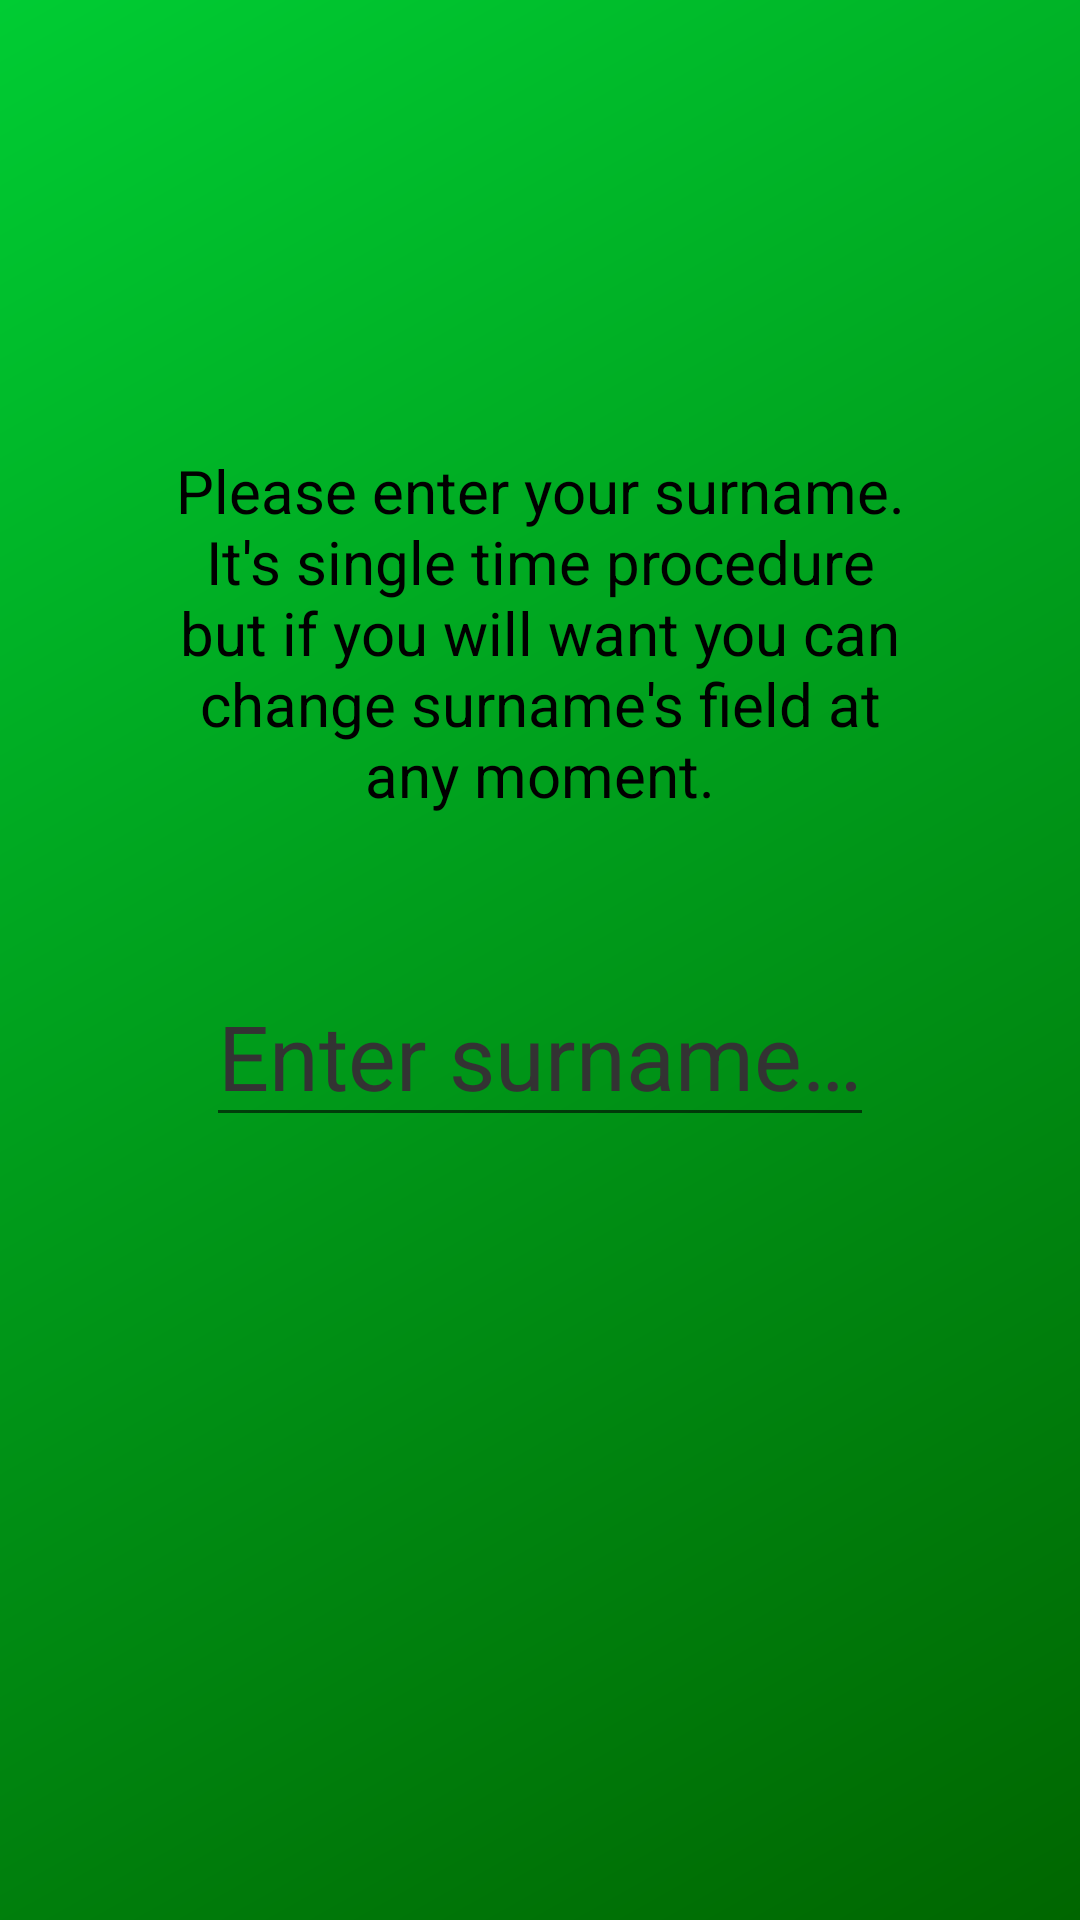

Write the Android layout XML for this screen, with the resource values it uses.
<!-- AndroidManifest.xml: application theme AppTheme -->
<!-- res/layout/intro_3.xml -->
<?xml version="1.0" encoding="utf-8"?>
<LinearLayout xmlns:android="http://schemas.android.com/apk/res/android"
    android:layout_width="match_parent"
    android:layout_height="match_parent"
    android:orientation="vertical"
    android:background="@drawable/intro_3_back">

    <TextView
        android:layout_width="wrap_content"
        android:layout_height="wrap_content"
        android:layout_marginTop="150dp"
        android:layout_marginStart="50dp"
        android:layout_marginEnd="50dp"
        android:textSize="20sp"
        android:textAlignment="center"
        android:text="@string/intro_3_text"
        android:textColor="@color/black"/>

    <EditText
        android:layout_marginTop="50dp"
        android:layout_width="wrap_content"
        android:layout_height="wrap_content"
        android:src="@mipmap/intro_1_pic"
        android:id="@+id/intro_3_et"
        android:textSize="30sp"
        android:layout_gravity="center"
        android:hint="@string/enter_surname"
        android:textColor="@color/black"
        android:textColorHint="@color/dark_grey"
        android:inputType="textPersonName|textCapWords"
        android:digits="abcdefghijklmnopqrstuvwxyzABCDEFGHIJKLMNOPQRSTUVWXYZ"
        />

</LinearLayout>
<!-- resources referenced by this layout -->
<resources>
  <color name="black">#000000</color>
  <color name="dark_grey">#333333</color>
  <!-- drawable intro_3_back (drawable) -->
  <?xml version="1.0" encoding="utf-8"?>
  <shape xmlns:android="http://schemas.android.com/apk/res/android"
      android:shape="rectangle">
      <gradient
          android:angle="135"
          android:startColor="#006600"
          android:endColor="#00CC33"
          />
  </shape>
  <!-- mipmap intro_1_pic: png bitmap (mipmap-xhdpi, 4756 bytes) -->
  <string name="enter_surname">Enter surname…</string>
  <string name="intro_3_text">Please enter your surname. It\'s single time procedure but if you will want you can change surname\'s field at any moment.</string>
  <style name="AppTheme" parent="Theme.AppCompat.Light.DarkActionBar">
          
          <item name="colorPrimary">@color/colorPrimary</item>
          <item name="colorPrimaryDark">@color/colorPrimaryDark</item>
          <item name="colorAccent">@color/colorAccent</item>
      </style>
  <color name="colorPrimary">#3366FF</color>
  <color name="colorPrimaryDark">#0000FF</color>
  <color name="colorAccent">#1E90FF</color>
</resources>
